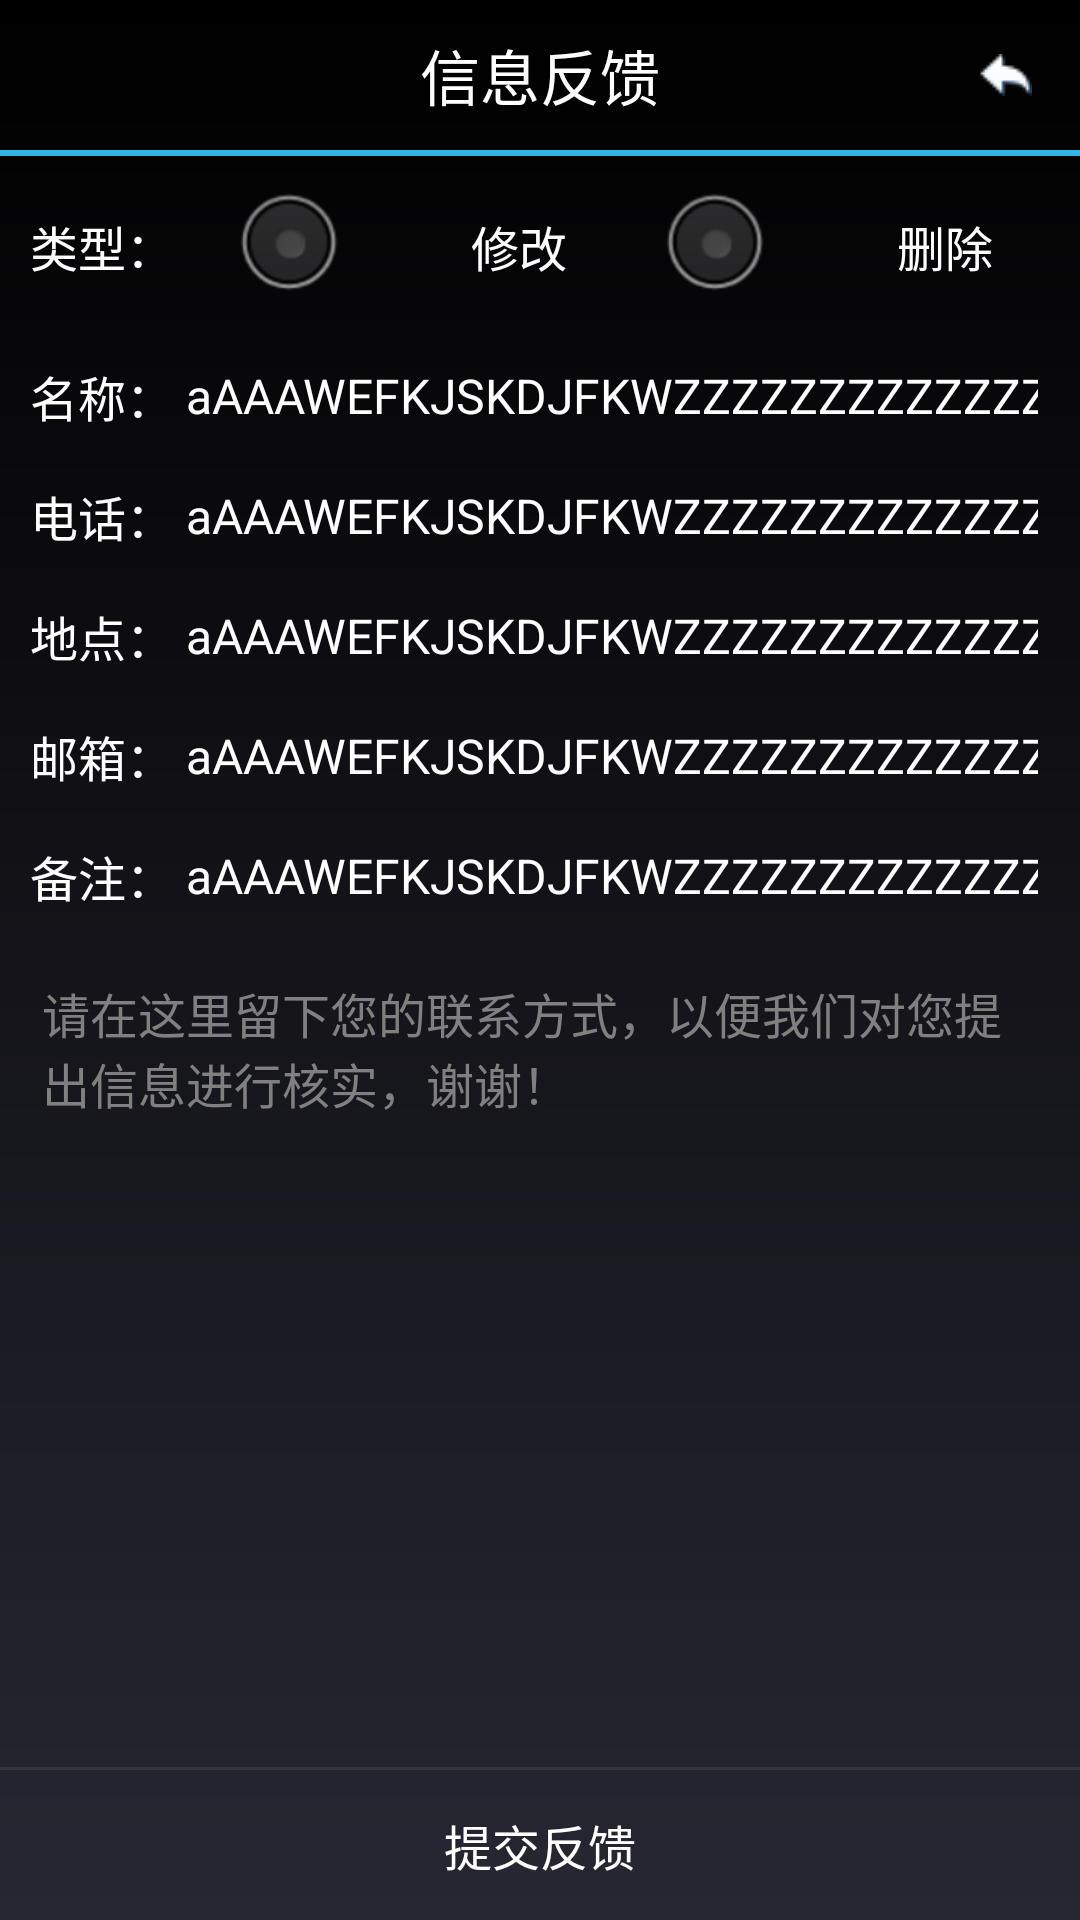

Android layout source for this screen:
<!-- AndroidManifest.xml: application theme android:Theme.NoTitleBar -->
<!-- res/layout/layout_feedback.xml -->
<?xml version="1.0" encoding="utf-8"?>
<RelativeLayout xmlns:android="http://schemas.android.com/apk/res/android"
    android:layout_width="fill_parent"
    android:layout_height="fill_parent"
    android:background="@drawable/background" >

    <RelativeLayout
        android:id="@+id/relativeLayout_Title"
        android:layout_width="fill_parent"
        android:layout_height="50dp"
        android:layout_alignParentLeft="true"
        android:layout_alignParentTop="true" >

        <TextView
            android:id="@+id/textView_Title"
            android:layout_width="wrap_content"
            android:layout_height="wrap_content"
            android:layout_centerInParent="true"
            android:text="@string/Feedback_Title"
            android:textColor="@color/title_text"
            android:textSize="20dp" />

        <ImageView
            android:id="@+id/imageView_Back"
            android:layout_width="50dp"
            android:layout_height="50dp"
            android:layout_alignParentRight="true"
            android:background="@drawable/view_bg_selector"
            android:scaleType="center"
            android:src="@drawable/button_back" />
    </RelativeLayout>

    <ImageView
        android:id="@+id/imageView_TitleDivider"
        android:layout_width="fill_parent"
        android:layout_height="2dp"
        android:layout_below="@id/relativeLayout_Title"
        android:background="@color/title_divider" />

    <RelativeLayout
        android:id="@+id/relativeLayout_Type"
        android:layout_width="fill_parent"
        android:layout_height="40dp"
        android:layout_below="@id/imageView_TitleDivider"
        android:layout_centerHorizontal="true"
        android:layout_marginLeft="10dp"
        android:layout_marginRight="10dp"
        android:layout_marginTop="10dp" >

        <TextView
            android:id="@+id/textViewType"
            android:layout_width="wrap_content"
            android:layout_height="wrap_content"
            android:layout_centerVertical="true"
            android:text="@string/Feedback_Type"
            android:textColor="@color/normal_text"
            android:textSize="16dp" />

        <RadioGroup
            android:id="@+id/radioGroup"
            android:layout_width="fill_parent"
            android:layout_height="wrap_content"
            android:layout_centerVertical="true"
            android:layout_toRightOf="@id/textViewType"
            android:gravity="center"
            android:orientation="horizontal" >

            <RadioButton
                android:id="@+id/radioButton_Modifiy"
                android:layout_width="wrap_content"
                android:layout_height="wrap_content"
                android:paddingLeft="42dp"
                android:text="@string/Feedback_Modifiy"
                android:textColor="@color/normal_text"
                android:textSize="16dp" />

            <RadioButton
                android:id="@+id/radioButton_Delete"
                android:layout_width="wrap_content"
                android:layout_height="wrap_content"
                android:layout_marginLeft="30dp"
                android:paddingLeft="42dp"
                android:text="@string/Feedback_Delete"
                android:textColor="@color/normal_text"
                android:textSize="16dp" />
        </RadioGroup>
    </RelativeLayout>

    <RelativeLayout
        android:id="@+id/relativeLayout_Name"
        android:layout_width="fill_parent"
        android:layout_height="40dp"
        android:layout_below="@id/relativeLayout_Type"
        android:layout_centerHorizontal="true"
        android:layout_marginLeft="10dp"
        android:layout_marginRight="10dp"
        android:layout_marginTop="10dp" >

        <TextView
            android:id="@+id/textView_Name"
            android:layout_width="wrap_content"
            android:layout_height="wrap_content"
            android:layout_centerVertical="true"
            android:text="@string/Contact_Name"
            android:textColor="@color/normal_text"
            android:textSize="16dp" />

        <EditText
            android:id="@+id/editText_Name"
            android:layout_width="fill_parent"
            android:layout_height="fill_parent"
            android:layout_centerVertical="true"
            android:layout_marginBottom="4dp"
            android:layout_marginTop="4dp"
            android:layout_toRightOf="@id/textView_Name"
            android:background="@drawable/edittext_bg"
            android:paddingLeft="4dp"
            android:paddingRight="4dp"
            android:singleLine="true"
            android:text="aAAAWEFKJSKDJFKWZZZZZZZZZZZZZZZZZZZZ"
            android:textColor="@color/normal_text"
            android:textSize="16dp" />
    </RelativeLayout>

    <RelativeLayout
        android:id="@+id/relativeLayout_Phone"
        android:layout_width="fill_parent"
        android:layout_height="40dp"
        android:layout_below="@id/relativeLayout_Name"
        android:layout_centerHorizontal="true"
        android:layout_marginLeft="10dp"
        android:layout_marginRight="10dp" >

        <TextView
            android:id="@+id/textView_Phone"
            android:layout_width="wrap_content"
            android:layout_height="wrap_content"
            android:layout_centerVertical="true"
            android:text="@string/Contact_Phone"
            android:textColor="@color/normal_text"
            android:textSize="16dp" />

        <EditText
            android:id="@+id/editText_Phone"
            android:layout_width="fill_parent"
            android:layout_height="fill_parent"
            android:layout_centerVertical="true"
            android:layout_marginBottom="4dp"
            android:layout_marginTop="4dp"
            android:layout_toRightOf="@id/textView_Phone"
            android:background="@drawable/edittext_bg"
            android:paddingLeft="4dp"
            android:paddingRight="4dp"
            android:singleLine="true"
            android:text="aAAAWEFKJSKDJFKWZZZZZZZZZZZZZZZZZZZZ"
            android:textColor="@color/normal_text"
            android:textSize="16dp" />
    </RelativeLayout>

    <RelativeLayout
        android:id="@+id/relativeLayout_Location"
        android:layout_width="fill_parent"
        android:layout_height="40dp"
        android:layout_below="@id/relativeLayout_Phone"
        android:layout_centerHorizontal="true"
        android:layout_marginLeft="10dp"
        android:layout_marginRight="10dp" >

        <TextView
            android:id="@+id/textView_Location"
            android:layout_width="wrap_content"
            android:layout_height="wrap_content"
            android:layout_centerVertical="true"
            android:text="@string/Contact_Location"
            android:textColor="@color/normal_text"
            android:textSize="16dp" />

        <EditText
            android:id="@+id/editText_Location"
            android:layout_width="fill_parent"
            android:layout_height="fill_parent"
            android:layout_centerVertical="true"
            android:layout_marginBottom="4dp"
            android:layout_marginTop="4dp"
            android:layout_toRightOf="@id/textView_Location"
            android:background="@drawable/edittext_bg"
            android:paddingLeft="4dp"
            android:paddingRight="4dp"
            android:singleLine="true"
            android:text="aAAAWEFKJSKDJFKWZZZZZZZZZZZZZZZZZZZZ"
            android:textColor="@color/normal_text"
            android:textSize="16dp" />
    </RelativeLayout>

    <RelativeLayout
        android:id="@+id/relativeLayout_Email"
        android:layout_width="fill_parent"
        android:layout_height="40dp"
        android:layout_below="@id/relativeLayout_Location"
        android:layout_centerHorizontal="true"
        android:layout_marginLeft="10dp"
        android:layout_marginRight="10dp" >

        <TextView
            android:id="@+id/textView_Email"
            android:layout_width="wrap_content"
            android:layout_height="wrap_content"
            android:layout_centerVertical="true"
            android:text="@string/Contact_Email"
            android:textColor="@color/normal_text"
            android:textSize="16dp" />

        <EditText
            android:id="@+id/editText_Email"
            android:layout_width="fill_parent"
            android:layout_height="fill_parent"
            android:layout_centerVertical="true"
            android:layout_marginBottom="4dp"
            android:layout_marginTop="4dp"
            android:layout_toRightOf="@id/textView_Email"
            android:background="@drawable/edittext_bg"
            android:paddingLeft="4dp"
            android:paddingRight="4dp"
            android:singleLine="true"
            android:text="aAAAWEFKJSKDJFKWZZZZZZZZZZZZZZZZZZZZ"
            android:textColor="@color/normal_text"
            android:textSize="16dp" />
    </RelativeLayout>

    <RelativeLayout
        android:id="@+id/relativeLayout_Comment"
        android:layout_width="fill_parent"
        android:layout_height="40dp"
        android:layout_below="@id/relativeLayout_Email"
        android:layout_centerHorizontal="true"
        android:layout_marginLeft="10dp"
        android:layout_marginRight="10dp" >

        <TextView
            android:id="@+id/textView_Comment"
            android:layout_width="wrap_content"
            android:layout_height="wrap_content"
            android:layout_centerVertical="true"
            android:text="@string/Contact_Comment"
            android:textColor="@color/normal_text"
            android:textSize="16dp" />

        <EditText
            android:id="@+id/editText_Comment"
            android:layout_width="fill_parent"
            android:layout_height="fill_parent"
            android:layout_centerVertical="true"
            android:layout_marginBottom="4dp"
            android:layout_marginTop="4dp"
            android:layout_toRightOf="@id/textView_Comment"
            android:background="@drawable/edittext_bg"
            android:paddingLeft="4dp"
            android:paddingRight="4dp"
            android:singleLine="true"
            android:text="aAAAWEFKJSKDJFKWZZZZZZZZZZZZZZZZZZZZ"
            android:textColor="@color/normal_text"
            android:textSize="16dp" />
    </RelativeLayout>

    <TextView
        android:id="@+id/textView_Submit"
        android:layout_width="fill_parent"
        android:layout_height="50dp"
        android:layout_alignParentBottom="true"
        android:gravity="center"
        android:text="@string/About_CommitFeedback"
        android:textColor="@color/normal_text"
        android:textSize="16dp" />

    <ImageView
        android:id="@+id/imageView_DividerLine"
        android:layout_width="fill_parent"
        android:layout_height="1dp"
        android:layout_above="@id/textView_Submit"
        android:background="@color/divider_line" />

    <EditText
        android:id="@+id/editText_InputFeedbackField"
        android:layout_width="fill_parent"
        android:layout_height="fill_parent"
        android:layout_above="@id/imageView_DividerLine"
        android:layout_below="@id/relativeLayout_Comment"
        android:layout_marginBottom="10dp"
        android:layout_marginLeft="10dp"
        android:layout_marginRight="10dp"
        android:layout_marginTop="10dp"
        android:background="@drawable/edittext_bg"
        android:gravity="left"
        android:hint="@string/Feedback_LastHint"
        android:padding="4dp"
        android:textColor="@color/normal_text"
        android:textSize="16dp" />

</RelativeLayout>
<!-- resources referenced by this layout -->
<resources>
  <color name="divider_line">#343739</color>
  <color name="normal_text">#ffffff</color>
  <color name="title_divider">#33b5e5</color>
  <color name="title_text">#ffffff</color>
  <!-- drawable background (drawable) -->
  <?xml version="1.0" encoding="utf-8"?>
  <shape xmlns:android="http://schemas.android.com/apk/res/android"
      android:shape="rectangle" >
          
      <gradient
          android:angle="90"
          android:endColor="#000000"
          android:startColor="#272733"
          android:type="linear" />
          
  </shape>
  <!-- drawable button_back: png bitmap (drawable-mdpi, 3259 bytes) -->
  <!-- drawable edittext_bg (drawable) -->
  <?xml version="1.0" encoding="utf-8" ?>
     
  <selector xmlns:android="http://schemas.android.com/apk/res/android"> 
      
  
      <item
          android:state_enabled="true"
          android:drawable="@drawable/edittext_enable_bg"
          >
      </item>
      <item 
          android:state_enabled="false"
          android:drawable="@drawable/edittext_unable_bg">
          
      </item>
  </selector>
  <!-- drawable view_bg_selector (drawable) -->
  <?xml version="1.0" encoding="utf-8"?>
  <selector xmlns:android="http://schemas.android.com/apk/res/android"> 
      <item 
          android:state_pressed="false" 
          android:drawable="@android:color/transparent" /> 
      <item 
          android:state_pressed="true" 
          android:drawable="@color/view_bg_pressed" /> 
      <item 
          android:state_window_focused="false"
          android:drawable="@android:color/transparent" /> 
  </selector>
  <string name="About_CommitFeedback">提交反馈</string>
  <string name="Contact_Comment">备注：</string>
  <string name="Contact_Email">邮箱：</string>
  <string name="Contact_Location">地点：</string>
  <string name="Contact_Name">名称：</string>
  <string name="Contact_Phone">电话：</string>
  <string name="Feedback_Delete">删除</string>
  <string name="Feedback_LastHint">请在这里留下您的联系方式，以便我们对您提出信息进行核实，谢谢！</string>
  <string name="Feedback_Modifiy">修改</string>
  <string name="Feedback_Title">信息反馈</string>
  <string name="Feedback_Type">类型：</string>
  <!-- drawable edittext_unable_bg (drawable) -->
  <?xml version="1.0" encoding="utf-8"?>
  <shape xmlns:android="http://schemas.android.com/apk/res/android"
      android:shape="rectangle">
      
  	<solid android:color="@android:color/transparent"/>
  	
      <stroke android:color="@color/divider_line" 
          android:width="1dp" />
  
  </shape>
  <color name="view_bg_pressed">#2c7c9a</color>
</resources>
